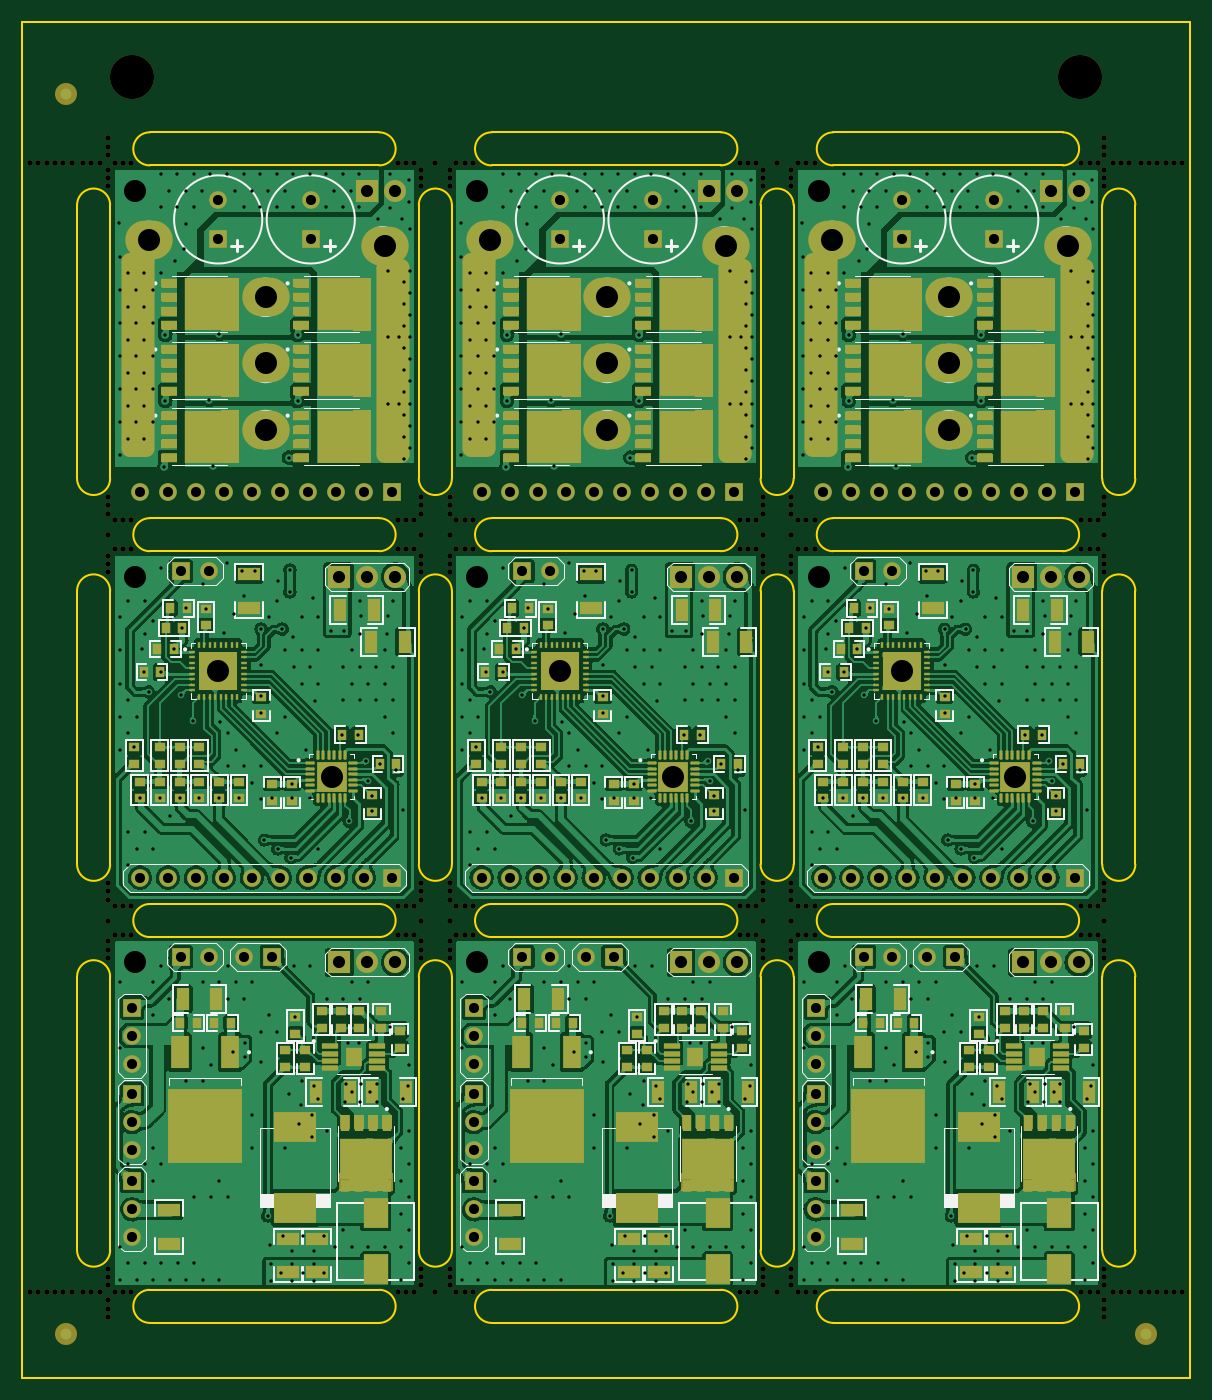
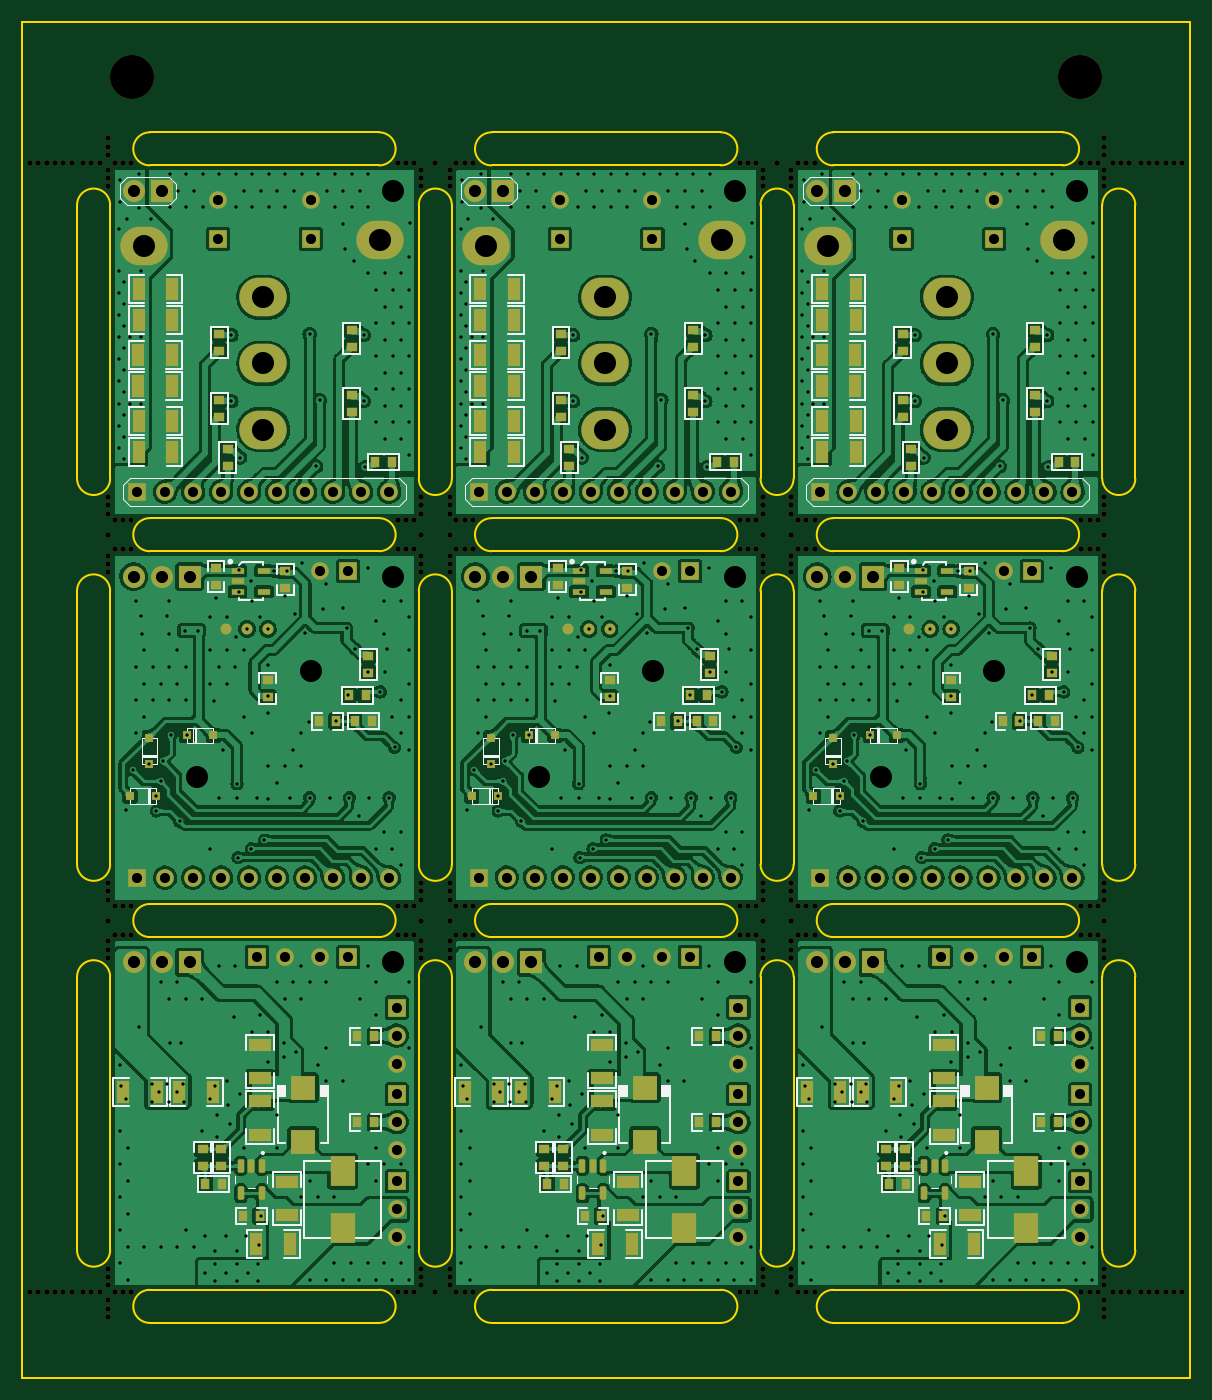
Circuit board: 11 layer files. Board 106.0 x 123.0 mm.
- bottom_copper: crawl_esc_pan-Bottom Layer.gbl (1170396 bytes)
- bottom_silk: crawl_esc_pan-Bottom Overlay.gbo (61309 bytes)
- paste: crawl_esc_pan-Bottom Paste.gbp (10522 bytes)
- bottom_mask: crawl_esc_pan-Bottom Solder.gbs (23754 bytes)
- outline: crawl_esc_pan-Edge_Cuts.gm1 (6768 bytes)
- drill: crawl_esc_pan-NPTH.drl (5259 bytes)
- drill: crawl_esc_pan-PTH.drl (20498 bytes)
- top_copper: crawl_esc_pan-Top Layer.gtl (1448433 bytes)
- top_silk: crawl_esc_pan-Top Overlay.gto (110734 bytes)
- paste: crawl_esc_pan-Top Paste.gtp (80093 bytes)
- top_mask: crawl_esc_pan-Top Solder.gts (52766 bytes)

=== bottom_copper: crawl_esc_pan-Bottom Layer.gbl (1170396 bytes, source omitted) ===
=== bottom_silk: crawl_esc_pan-Bottom Overlay.gbo (61309 bytes, source omitted) ===
=== paste: crawl_esc_pan-Bottom Paste.gbp (10522 bytes, source omitted) ===
=== bottom_mask: crawl_esc_pan-Bottom Solder.gbs (23754 bytes, source omitted) ===
=== outline: crawl_esc_pan-Edge_Cuts.gm1 (6768 bytes, source omitted) ===
=== drill: crawl_esc_pan-NPTH.drl ===
M48
; DRILL file {KiCad 6.0.4-6f826c9f35~116~ubuntu20.04.1} date Fri 22 Apr 2022 05:04:24 PM CEST
; FORMAT={-:-/ absolute / metric / decimal}
; #@! TF.CreationDate,2022-04-22T17:04:24+02:00
; #@! TF.GenerationSoftware,Kicad,Pcbnew,6.0.4-6f826c9f35~116~ubuntu20.04.1
; #@! TF.FileFunction,NonPlated,1,2,NPTH
FMAT,2
METRIC
; #@! TA.AperFunction,NonPlated,NPTH,ComponentDrill
T1C0.500
; #@! TA.AperFunction,NonPlated,NPTH,ComponentDrill
T2C4.000
%
G90
G05
T1
X54.151Y-44.904
X54.151Y-147.304
X54.901Y-44.904
X54.901Y-147.304
X55.651Y-44.904
X55.651Y-147.304
X56.401Y-44.904
X56.401Y-147.304
X57.151Y-44.904
X57.151Y-147.304
X57.901Y-44.904
X57.901Y-147.304
X58.951Y-44.904
X58.951Y-147.304
X59.701Y-44.904
X59.701Y-147.304
X60.451Y-44.904
X60.451Y-147.304
X61.201Y-42.654
X61.201Y-43.404
X61.201Y-44.154
X61.201Y-45.504
X61.201Y-46.254
X61.201Y-47.004
X61.201Y-75.204
X61.201Y-75.954
X61.201Y-76.704
X61.201Y-78.604
X61.201Y-80.504
X61.201Y-81.254
X61.201Y-82.004
X61.201Y-110.204
X61.201Y-110.954
X61.201Y-111.704
X61.201Y-113.604
X61.201Y-115.504
X61.201Y-116.254
X61.201Y-117.004
X61.201Y-145.204
X61.201Y-145.954
X61.201Y-146.704
X61.201Y-148.054
X61.201Y-148.804
X61.201Y-149.554
X61.801Y-44.904
X61.801Y-77.304
X61.801Y-79.904
X61.801Y-112.304
X61.801Y-114.904
X61.801Y-147.304
X62.551Y-44.904
X62.551Y-77.304
X62.551Y-79.904
X62.551Y-112.304
X62.551Y-114.904
X62.551Y-147.304
X63.301Y-44.904
X63.301Y-77.304
X63.301Y-79.904
X63.301Y-112.304
X63.301Y-114.904
X63.301Y-147.304
X87.501Y-44.904
X87.501Y-77.304
X87.501Y-79.904
X87.501Y-112.304
X87.501Y-114.904
X87.501Y-147.304
X88.251Y-44.904
X88.251Y-77.304
X88.251Y-79.904
X88.251Y-112.304
X88.251Y-114.904
X88.251Y-147.304
X89.001Y-44.904
X89.001Y-77.304
X89.001Y-79.904
X89.001Y-112.304
X89.001Y-114.904
X89.001Y-147.304
X89.601Y-45.504
X89.601Y-46.254
X89.601Y-47.004
X89.601Y-75.204
X89.601Y-75.954
X89.601Y-76.704
X89.601Y-78.604
X89.601Y-80.504
X89.601Y-81.254
X89.601Y-82.004
X89.601Y-110.204
X89.601Y-110.954
X89.601Y-111.704
X89.601Y-113.604
X89.601Y-115.504
X89.601Y-116.254
X89.601Y-117.004
X89.601Y-145.204
X89.601Y-145.954
X89.601Y-146.704
X90.901Y-44.904
X90.901Y-147.304
X92.201Y-45.504
X92.201Y-46.254
X92.201Y-47.004
X92.201Y-75.204
X92.201Y-75.954
X92.201Y-76.704
X92.201Y-78.604
X92.201Y-80.504
X92.201Y-81.254
X92.201Y-82.004
X92.201Y-110.204
X92.201Y-110.954
X92.201Y-111.704
X92.201Y-113.604
X92.201Y-115.504
X92.201Y-116.254
X92.201Y-117.004
X92.201Y-145.204
X92.201Y-145.954
X92.201Y-146.704
X92.801Y-44.904
X92.801Y-77.304
X92.801Y-79.904
X92.801Y-112.304
X92.801Y-114.904
X92.801Y-147.304
X93.551Y-44.904
X93.551Y-77.304
X93.551Y-79.904
X93.551Y-112.304
X93.551Y-114.904
X93.551Y-147.304
X94.301Y-44.904
X94.301Y-77.304
X94.301Y-79.904
X94.301Y-112.304
X94.301Y-114.904
X94.301Y-147.304
X118.501Y-44.904
X118.501Y-77.304
X118.501Y-79.904
X118.501Y-112.304
X118.501Y-114.904
X118.501Y-147.304
X119.251Y-44.904
X119.251Y-77.304
X119.251Y-79.904
X119.251Y-112.304
X119.251Y-114.904
X119.251Y-147.304
X120.001Y-44.904
X120.001Y-77.304
X120.001Y-79.904
X120.001Y-112.304
X120.001Y-114.904
X120.001Y-147.304
X120.601Y-45.504
X120.601Y-46.254
X120.601Y-47.004
X120.601Y-75.204
X120.601Y-75.954
X120.601Y-76.704
X120.601Y-78.604
X120.601Y-80.504
X120.601Y-81.254
X120.601Y-82.004
X120.601Y-110.204
X120.601Y-110.954
X120.601Y-111.704
X120.601Y-113.604
X120.601Y-115.504
X120.601Y-116.254
X120.601Y-117.004
X120.601Y-145.204
X120.601Y-145.954
X120.601Y-146.704
X121.901Y-44.904
X121.901Y-147.304
X123.201Y-45.504
X123.201Y-46.254
X123.201Y-47.004
X123.201Y-75.204
X123.201Y-75.954
X123.201Y-76.704
X123.201Y-78.604
X123.201Y-80.504
X123.201Y-81.254
X123.201Y-82.004
X123.201Y-110.204
X123.201Y-110.954
X123.201Y-111.704
X123.201Y-113.604
X123.201Y-115.504
X123.201Y-116.254
X123.201Y-117.004
X123.201Y-145.204
X123.201Y-145.954
X123.201Y-146.704
X123.801Y-44.904
X123.801Y-77.304
X123.801Y-79.904
X123.801Y-112.304
X123.801Y-114.904
X123.801Y-147.304
X124.551Y-44.904
X124.551Y-77.304
X124.551Y-79.904
X124.551Y-112.304
X124.551Y-114.904
X124.551Y-147.304
X125.301Y-44.904
X125.301Y-77.304
X125.301Y-79.904
X125.301Y-112.304
X125.301Y-114.904
X125.301Y-147.304
X149.501Y-44.904
X149.501Y-77.304
X149.501Y-79.904
X149.501Y-112.304
X149.501Y-114.904
X149.501Y-147.304
X150.251Y-44.904
X150.251Y-77.304
X150.251Y-79.904
X150.251Y-112.304
X150.251Y-114.904
X150.251Y-147.304
X151.001Y-44.904
X151.001Y-77.304
X151.001Y-79.904
X151.001Y-112.304
X151.001Y-114.904
X151.001Y-147.304
X151.601Y-42.654
X151.601Y-43.404
X151.601Y-44.154
X151.601Y-45.504
X151.601Y-46.254
X151.601Y-47.004
X151.601Y-75.204
X151.601Y-75.954
X151.601Y-76.704
X151.601Y-78.604
X151.601Y-80.504
X151.601Y-81.254
X151.601Y-82.004
X151.601Y-110.204
X151.601Y-110.954
X151.601Y-111.704
X151.601Y-113.604
X151.601Y-115.504
X151.601Y-116.254
X151.601Y-117.004
X151.601Y-145.204
X151.601Y-145.954
X151.601Y-146.704
X151.601Y-148.054
X151.601Y-148.804
X151.601Y-149.554
X152.351Y-44.904
X152.351Y-147.304
X153.101Y-44.904
X153.101Y-147.304
X153.851Y-44.904
X153.851Y-147.304
X154.901Y-44.904
X154.901Y-147.304
X155.651Y-44.904
X155.651Y-147.304
X156.401Y-44.904
X156.401Y-147.304
X157.151Y-44.904
X157.151Y-147.304
X157.901Y-44.904
X157.901Y-147.304
X158.651Y-44.904
X158.651Y-147.304
T2
X63.401Y-37.104
X149.401Y-37.104
T0
M30

=== drill: crawl_esc_pan-PTH.drl (20498 bytes, source omitted) ===
=== top_copper: crawl_esc_pan-Top Layer.gtl (1448433 bytes, source omitted) ===
=== top_silk: crawl_esc_pan-Top Overlay.gto (110734 bytes, source omitted) ===
=== paste: crawl_esc_pan-Top Paste.gtp (80093 bytes, source omitted) ===
=== top_mask: crawl_esc_pan-Top Solder.gts (52766 bytes, source omitted) ===
